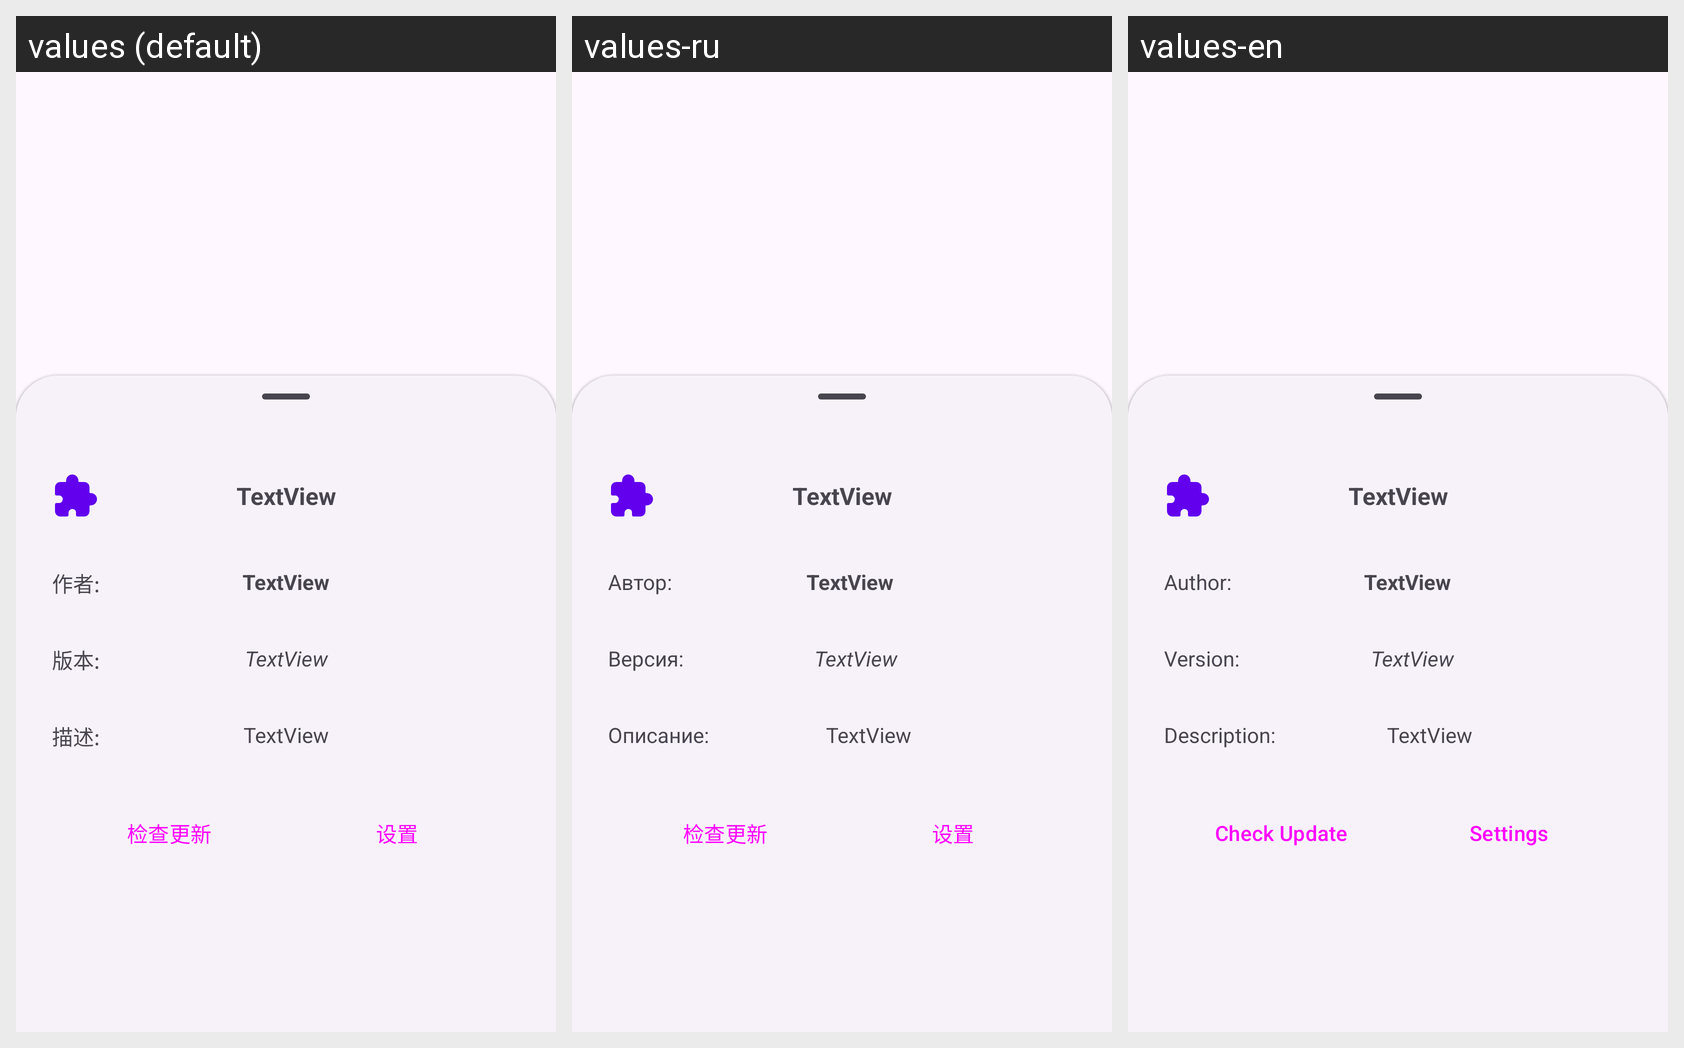

Translations of the strings shown on this Android screen, per locale in the grid:
Android screen res/layout/fragment_addons_manager.xml rendered under 3 locales, left to right: values (default), values-ru, values-en. Device: Nexus 5 (rendered at 1080×1920; each locale shown at half size, 540×960, under a caption strip naming it); theme Theme.Stage.
Strings drawn on this screen, with the default value and each locale's value (text and hints the layout hard-codes, and strings that could not be matched under every locale, appear in the picture but are not listed):

add_addons_from_firefox
  values: 从Firefox官方商店获取
  values-ru: Get from addons.mozilla.org
  values-en: Get from addons.mozilla.org

add_addons_from_local
  values: 从本地安装
  values-ru: Get from local
  values-en: Get from local

add_addons_from_edge
  values: 从Edge商店安装
  values-ru: 从Edge商店安装  [not translated; the default value is used]
  values-en: Get from edge store

add_addons_from_other
  values: 从第三方市场安装
  values-ru: Get from third store
  values-en: Get from third store

author
  values: 作者:
  values-ru: Автор:
  values-en: Author:

version
  values: 版本:
  values-ru: Версия:
  values-en: Version:

description
  values: 描述:
  values-ru: Описание:
  values-en: Description:

check_update
  values: 检查更新
  values-ru: 检查更新  [not translated; the default value is used]
  values-en: Check Update

settings
  values: 设置
  values-ru: 设置  [not translated; the default value is used]
  values-en: Settings
